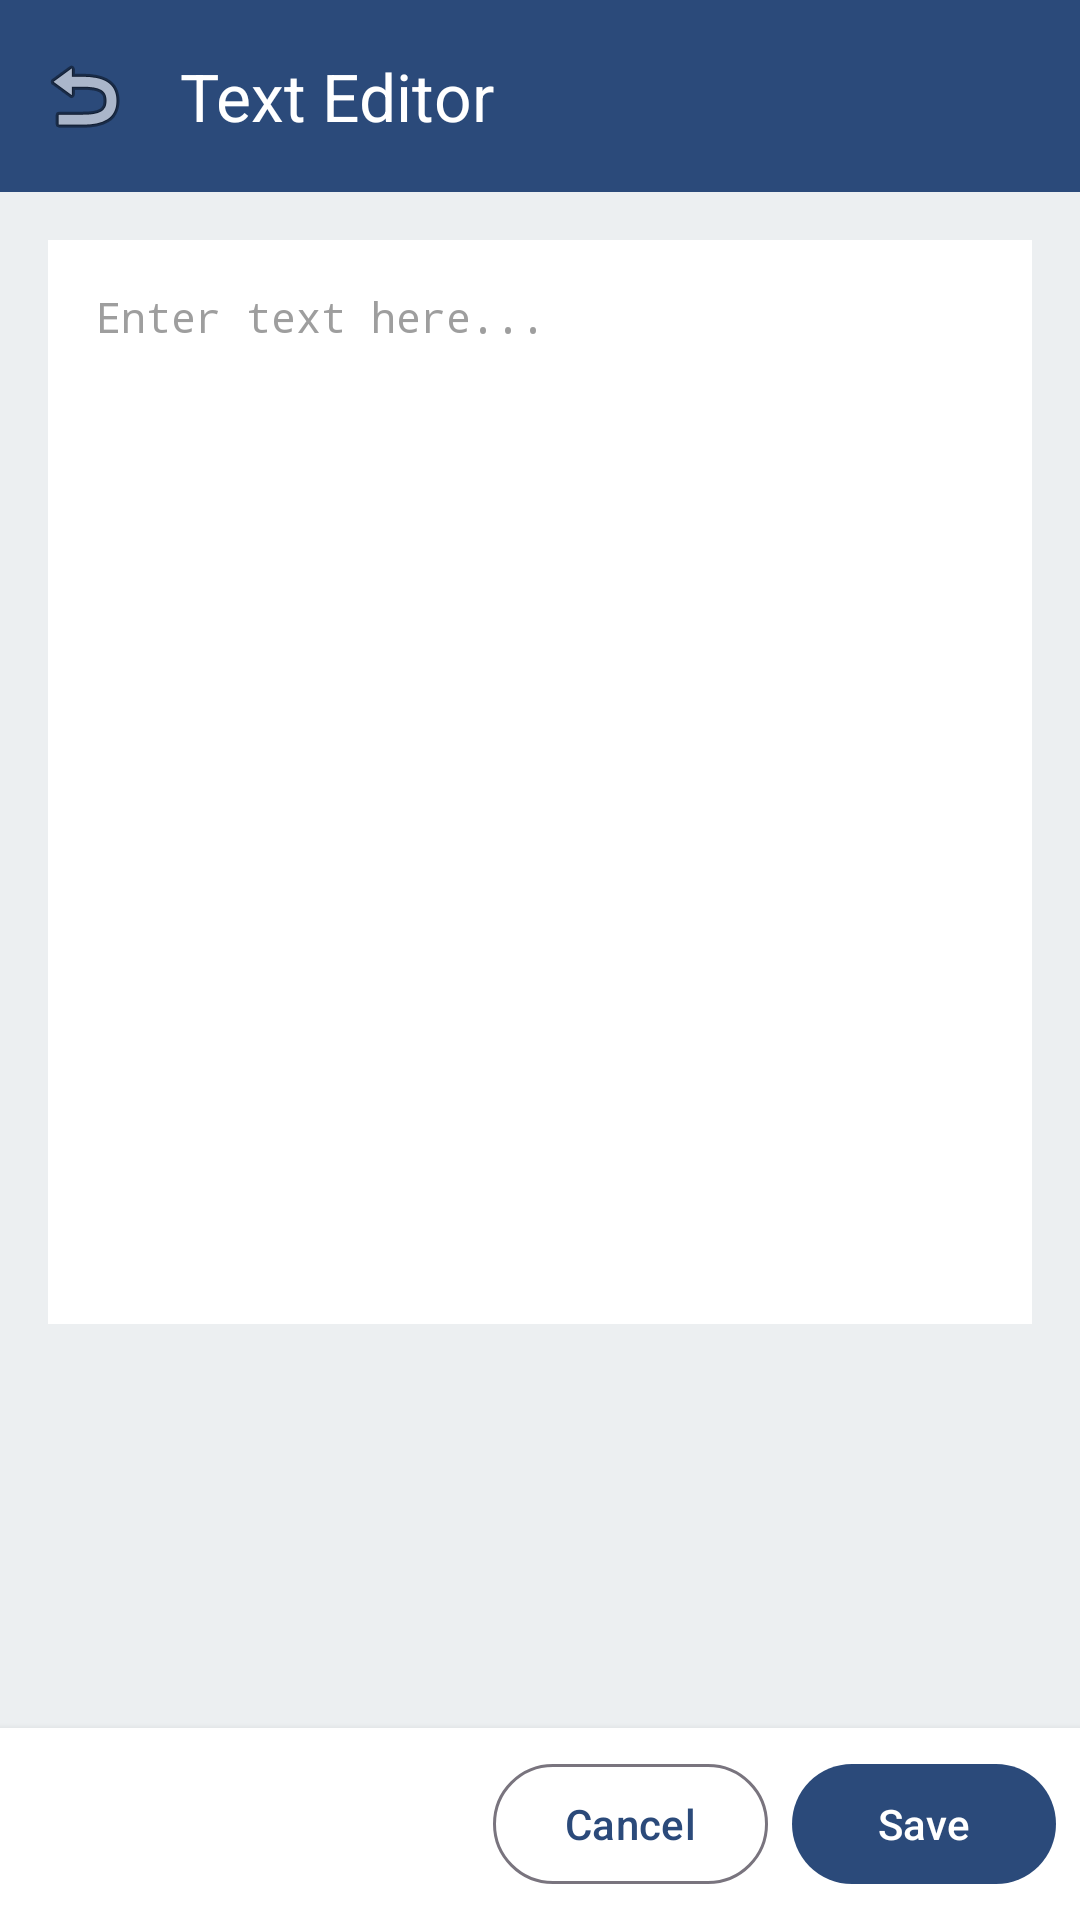

Layout XML and referenced resources for this Android screen:
<!-- AndroidManifest.xml: application theme Theme.NoteX -->
<!-- res/layout/activity_text_viewer.xml -->
<?xml version="1.0" encoding="utf-8"?>
<androidx.coordinatorlayout.widget.CoordinatorLayout
    xmlns:android="http://schemas.android.com/apk/res/android"
    xmlns:app="http://schemas.android.com/apk/res-auto"
    android:layout_width="match_parent"
    android:layout_height="match_parent"
    android:fitsSystemWindows="true"
    android:background="#ECEFF1">

    <LinearLayout
        android:layout_width="match_parent"
        android:layout_height="match_parent"
        android:orientation="vertical">

        
        <com.google.android.material.appbar.MaterialToolbar
            android:id="@+id/toolbar"
            android:layout_width="match_parent"
            android:layout_height="?attr/actionBarSize"
            android:background="@color/toolbarPrimary"
            android:elevation="4dp"
            app:title="Text Editor"
            app:titleTextColor="#FFFFFF"
            app:navigationIcon="@android:drawable/ic_menu_revert" />

        
        <ScrollView
            android:layout_width="match_parent"
            android:layout_height="0dp"
            android:layout_weight="1"
            android:padding="16dp">

            <EditText
                android:id="@+id/etTextContent"
                android:layout_width="match_parent"
                android:layout_height="wrap_content"
                android:background="@android:color/white"
                android:padding="16dp"
                android:gravity="top|start"
                android:textColor="#1A1A1A"
                android:textSize="14sp"
                android:fontFamily="monospace"
                android:minLines="20"
                android:inputType="textMultiLine|textNoSuggestions"
                android:hint="Enter text here..."
                android:textColorHint="#9E9E9E" />
        </ScrollView>

        
        <LinearLayout
            android:layout_width="match_parent"
            android:layout_height="wrap_content"
            android:orientation="horizontal"
            android:padding="8dp"
            android:background="@android:color/white"
            android:elevation="4dp"
            android:gravity="end">

            <com.google.android.material.button.MaterialButton
                android:id="@+id/btnCancel"
                android:layout_width="wrap_content"
                android:layout_height="wrap_content"
                android:text="Cancel"
                android:layout_marginEnd="8dp"
                style="@style/Widget.Material3.Button.OutlinedButton" />

            <com.google.android.material.button.MaterialButton
                android:id="@+id/btnSave"
                android:layout_width="wrap_content"
                android:layout_height="wrap_content"
                android:text="Save"
                app:backgroundTint="@color/toolbarPrimary" />
        </LinearLayout>
    </LinearLayout>

</androidx.coordinatorlayout.widget.CoordinatorLayout>
<!-- resources referenced by this layout -->
<resources>
  <color name="toolbarPrimary">#2B4A7A</color>
  <style name="Theme.NoteX" parent="Base.Theme.NoteX" />
  <style name="Base.Theme.NoteX" parent="Theme.Material3.DayNight.NoActionBar">
          
          <item name="colorPrimary">@color/primary</item>
          <item name="colorPrimaryVariant">@color/primary_dark</item>
          <item name="colorOnPrimary">@color/text_on_primary</item>
          
          
          <item name="colorSecondary">@color/secondary</item>
          <item name="colorSecondaryVariant">@color/secondary_dark</item>
          <item name="colorOnSecondary">@color/white</item>
          
          
          <item name="colorTertiary">@color/tertiary</item>
          <item name="colorOnTertiary">@color/white</item>
          
          
          <item name="colorSurface">@color/surface</item>
          <item name="colorOnSurface">@color/text_primary</item>
          <item name="colorSurfaceVariant">@color/surface_variant</item>
          
          
          <item name="android:colorBackground">@color/background</item>
          <item name="colorOnBackground">@color/text_primary</item>
          
          
          <item name="colorError">@color/error</item>
          <item name="colorOnError">@color/white</item>
          
          
          <item name="android:statusBarColor">@android:color/transparent</item>
          <item name="android:windowLightStatusBar" tools:targetApi="m">true</item>
          
          
          <item name="android:navigationBarColor">@color/surface</item>
          <item name="android:windowLightNavigationBar" tools:targetApi="o">true</item>
      </style>
  <color name="primary">#2B4A7A</color>
  <color name="primary_dark">#23385A</color>
  <color name="text_on_primary">#FFFFFF</color>
  <color name="secondary">#00A3FF</color>
  <color name="secondary_dark">#0088CC</color>
  <color name="white">#FFFFFFFF</color>
  <color name="tertiary">#00A3FF</color>
  <color name="surface">#FFFFFF</color>
  <color name="text_primary">#0B1A2B</color>
  <color name="surface_variant">#E6E9EF</color>
  <color name="background">#FFFFFF</color>
  <color name="error">#DC2626</color>
</resources>
